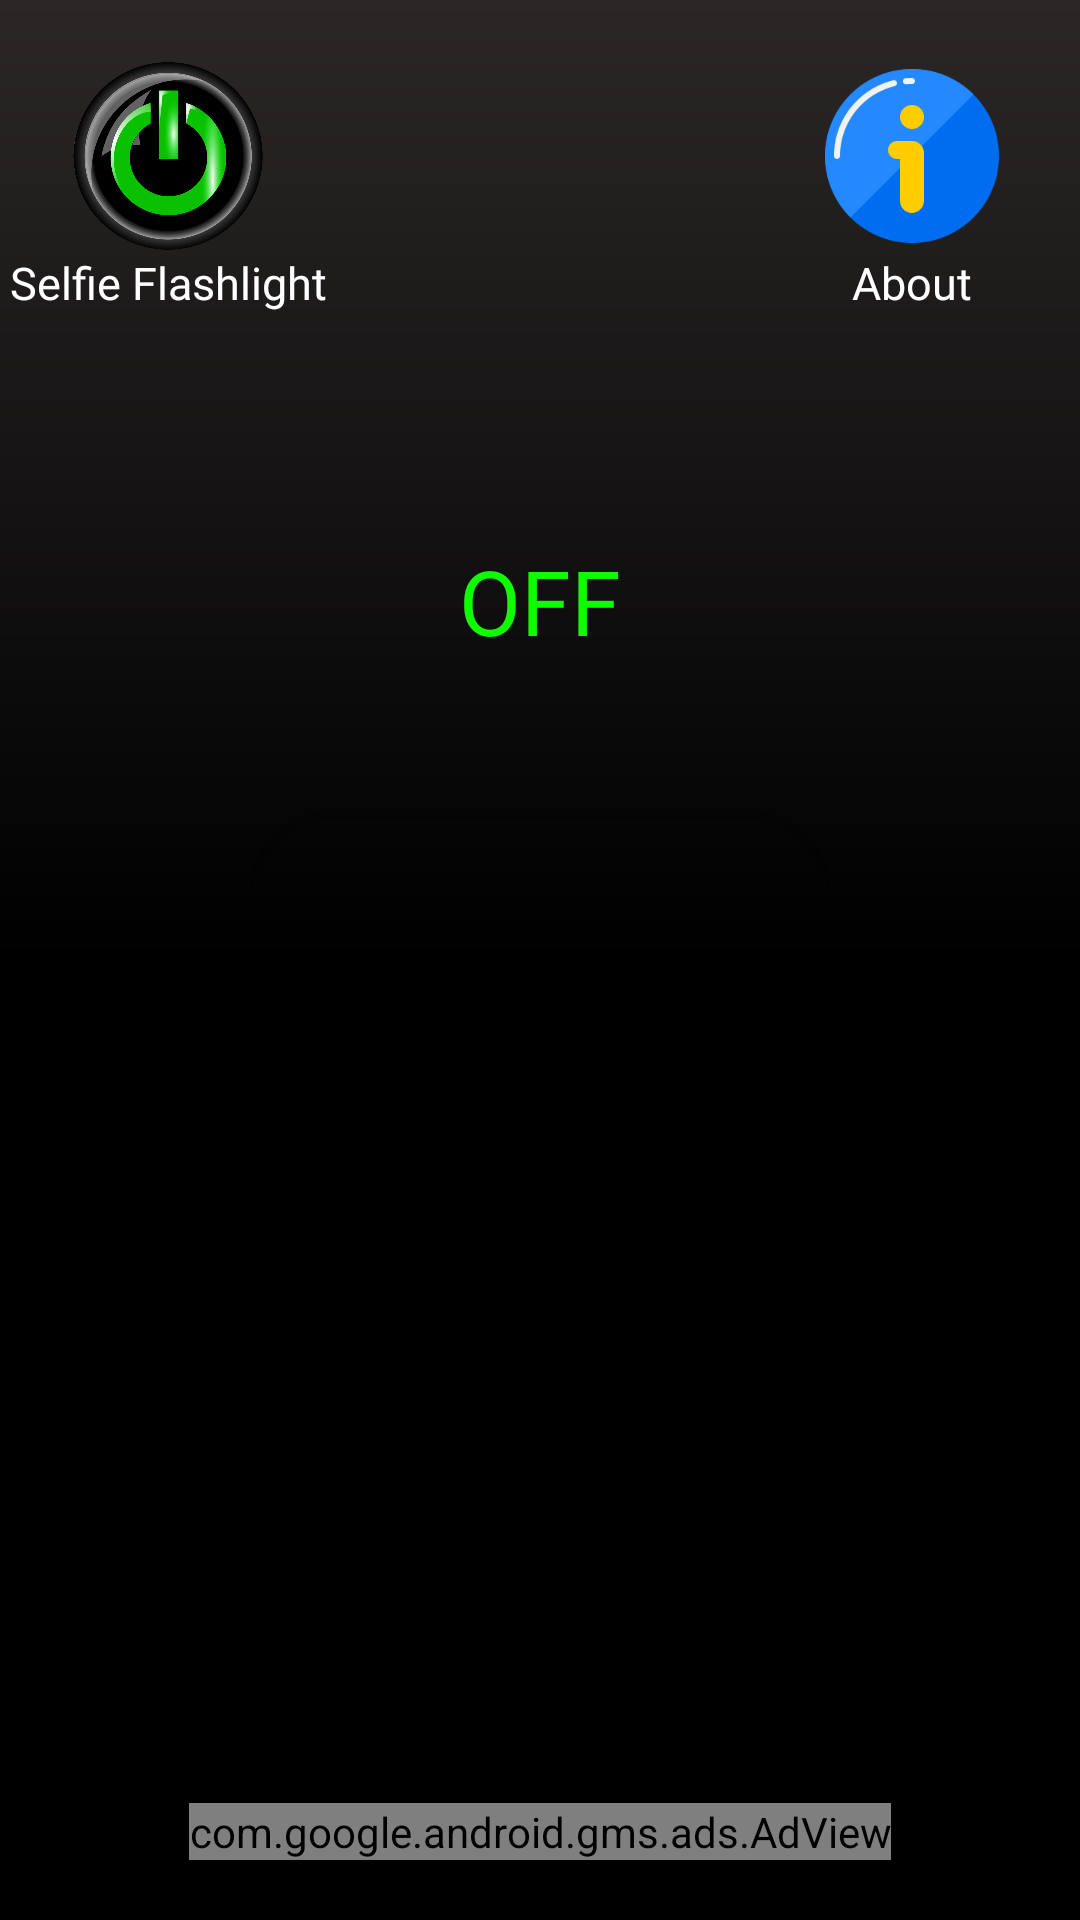

Reconstruct the res/layout file that produces this screen, plus the resources it refers to.
<!-- AndroidManifest.xml: application theme Theme.FlashLightFonarik -->
<!-- res/layout/activity_main.xml -->
<?xml version="1.0" encoding="utf-8"?>
<androidx.constraintlayout.widget.ConstraintLayout
    xmlns:android="http://schemas.android.com/apk/res/android"
    xmlns:app="http://schemas.android.com/apk/res-auto"
    xmlns:tools="http://schemas.android.com/tools"
    android:layout_width="match_parent"
    android:layout_height="match_parent"
    android:background="@drawable/background_gradient"
    tools:context=".MainActivity">

    <androidx.cardview.widget.CardView
        android:id="@+id/selfie_btn"
        android:layout_width="0dp"
        android:layout_height="0dp"
        app:cardCornerRadius="20dp"
        android:backgroundTint="@color/null_color"
        app:layout_constraintTop_toTopOf="parent"
        app:layout_constraintLeft_toLeftOf="parent"
        app:layout_constraintWidth_percent="0.2"
        app:layout_constraintHeight_percent="0.1"
        android:foreground="?android:attr/selectableItemBackground"
        android:clickable="true"
        app:cardElevation="0dp"
        android:focusable="true"
        android:layout_marginLeft="20dp"
        android:layout_marginTop="20dp"
        android:layout_marginStart="20dp"
        tools:ignore="UnusedAttribute">

        <ImageView
            android:id="@+id/selfie_img"
            android:layout_width="match_parent"
            android:layout_height="match_parent"
            android:src="@drawable/selfie_on"
            android:scaleType="fitCenter"
            tools:ignore="ContentDescription" />

    </androidx.cardview.widget.CardView>

    <TextView
        android:layout_width="wrap_content"
        android:layout_height="wrap_content"
        android:text="Selfie Flashlight"
        app:layout_constraintLeft_toLeftOf="@id/selfie_btn"
        app:layout_constraintRight_toRightOf="@id/selfie_btn"
        app:layout_constraintTop_toBottomOf="@id/selfie_btn"
        android:textColor="@color/white"
        android:textSize="15sp"
        android:fontFamily="@font/acme"/>

    <androidx.cardview.widget.CardView
        android:id="@+id/about_btn"
        android:layout_width="0dp"
        android:layout_height="0dp"
        app:cardCornerRadius="20dp"
        android:backgroundTint="@color/null_color"
        app:layout_constraintTop_toTopOf="parent"
        app:layout_constraintRight_toRightOf="parent"
        app:layout_constraintWidth_percent="0.2"
        app:layout_constraintHeight_percent="0.1"
        android:foreground="?android:attr/selectableItemBackground"
        android:clickable="true"
        app:cardElevation="0dp"
        android:focusable="true"
        android:layout_marginRight="20dp"
        android:layout_marginTop="20dp"
        android:layout_marginEnd="20dp" >

        <ImageView
            android:layout_width="match_parent"
            android:layout_height="match_parent"
            android:src="@drawable/about"
            android:scaleType="fitCenter"
            tools:ignore="ContentDescription" />

    </androidx.cardview.widget.CardView>

    <TextView
        android:layout_width="wrap_content"
        android:layout_height="wrap_content"
        android:text="About"
        app:layout_constraintLeft_toLeftOf="@id/about_btn"
        app:layout_constraintRight_toRightOf="@id/about_btn"
        app:layout_constraintTop_toBottomOf="@id/about_btn"
        android:textColor="@color/white"
        android:textSize="15sp"
        android:fontFamily="@font/acme"/>

    <TextView
        android:id="@+id/txt"
        android:layout_width="wrap_content"
        android:layout_height="wrap_content"
        android:fontFamily="@font/acme"
        android:text="@string/off"
        android:textColor="@color/green"
        android:textSize="30sp"
        app:layout_constraintBottom_toBottomOf="parent"
        app:layout_constraintLeft_toLeftOf="parent"
        app:layout_constraintRight_toRightOf="parent"
        app:layout_constraintTop_toTopOf="parent"
        app:layout_constraintVertical_bias="0.3" />

    <androidx.cardview.widget.CardView
        android:id="@+id/flash_button"
        android:layout_width="0dp"
        android:layout_height="0dp"
        app:cardCornerRadius="30dp"
        app:layout_constraintTop_toTopOf="parent"
        app:layout_constraintBottom_toBottomOf="parent"
        app:layout_constraintLeft_toLeftOf="parent"
        app:layout_constraintRight_toRightOf="parent"
        app:layout_constraintWidth_percent="0.55"
        app:layout_constraintVertical_bias="0.6"
        app:layout_constraintHeight_percent="0.3"
        android:backgroundTint="@color/null_color"
        tools:ignore="UnusedAttribute" >

        <ImageView
            android:id="@+id/img"
            android:layout_width="match_parent"
            android:layout_height="match_parent"
            android:clickable="false"
            android:src="@drawable/on"
            android:scaleType="fitCenter"
            tools:ignore="ContentDescription" />

    </androidx.cardview.widget.CardView>

    <com.google.android.gms.ads.AdView
        xmlns:ads="http://schemas.android.com/apk/res-auto"
        android:id="@+id/adView"
        android:layout_width="wrap_content"
        android:layout_height="wrap_content"
        android:layout_centerHorizontal="true"
        android:layout_alignParentBottom="true"
        ads:layout_constraintBottom_toBottomOf="parent"
        ads:layout_constraintLeft_toLeftOf="parent"
        ads:layout_constraintRight_toRightOf="parent"
        android:layout_marginBottom="20dp"
        ads:adSize="BANNER"
        ads:adUnitId="ca-app-pub-7450127230297437/5256789431"/>


</androidx.constraintlayout.widget.ConstraintLayout>
<!-- resources referenced by this layout -->
<resources>
  <color name="green">#11FB00</color>
  <color name="null_color">#00FFFFFF</color>
  <color name="white">#FFFFFFFF</color>
  <!-- drawable about: png bitmap (drawable-v24, 9961 bytes) -->
  <!-- drawable background_gradient (drawable) -->
  <?xml version="1.0" encoding="utf-8"?>
  <shape xmlns:android="http://schemas.android.com/apk/res/android">
  
      <gradient
          android:startColor="@color/black"
          android:centerColor="@color/black"
          android:endColor="@color/kulrang"
          android:angle="90"/>
  </shape>
  <!-- drawable selfie_on: png bitmap (drawable-v24, 355221 bytes) -->
  <string name="off">OFF</string>
  <style name="Theme.FlashLightFonarik" parent="Theme.MaterialComponents.DayNight.NoActionBar">
          
          <item name="colorPrimary">@color/black</item>
          <item name="colorPrimaryVariant">@color/black</item>
          <item name="colorOnPrimary">@color/white</item>
          
          <item name="colorSecondary">@color/teal_200</item>
          <item name="colorSecondaryVariant">@color/teal_700</item>
          <item name="colorOnSecondary">@color/black</item>
          
          <item name="android:statusBarColor" tools:targetApi="l">?attr/colorPrimaryVariant</item>
          
      </style>
  <color name="black">#FF000000</color>
  <color name="kulrang">#2B2727</color>
  <color name="teal_200">#FF03DAC5</color>
  <color name="teal_700">#FF018786</color>
</resources>
